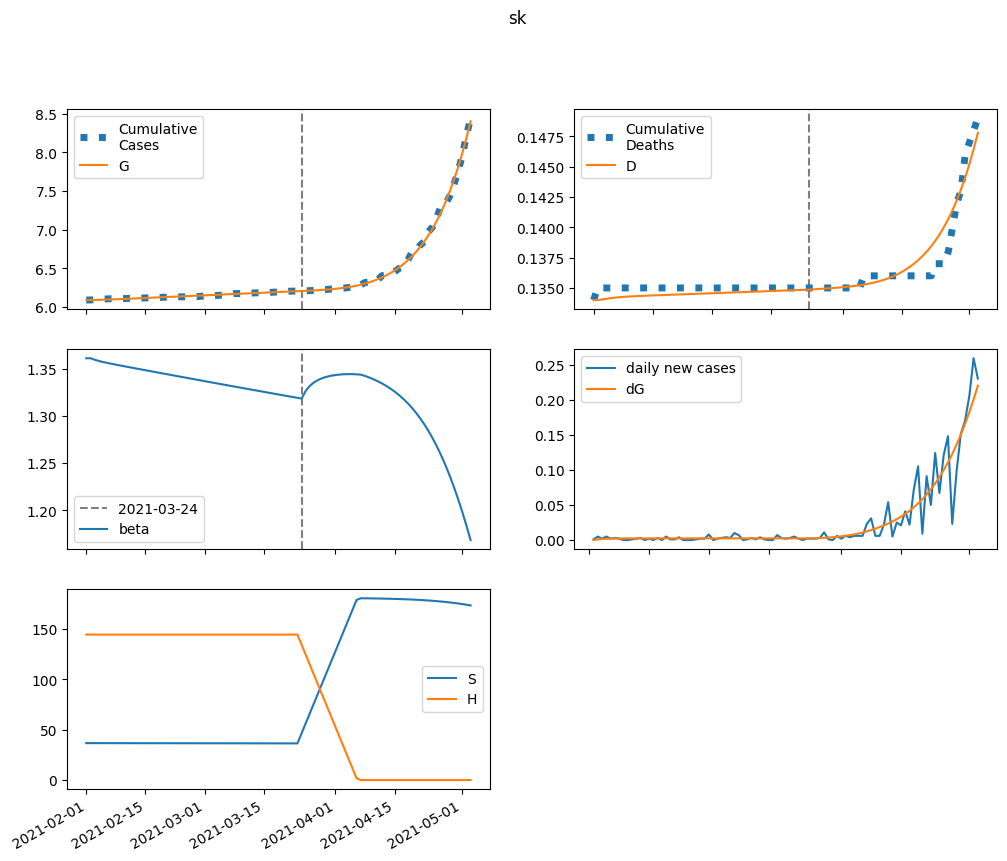

The file beside this chart, header and first rows:
series, 2021-02-01, 2021-02-02, 2021-02-03, 2021-02-04, 2021-02-05, 2021-02-06, 2021-02-07, 2021-02-08, 2021-02-09, 2021-02-10, 2021-02-11, 2021-02-12, 2021-02-13, 2021-02-14, 2021-02-15, 2021-02-16, 2021-02-17, 2021-02-18, 2021-02-19, 2021-02-20, 2021-02-21, 2021-02-22, 2021-02-23
S, 36693, 36683, 36675, 36668, 36662, 36656, 36650, 36645, 36639, 36634, 36628, 36623, 36618, 36612, 36607, 36602, 36596, 36591, 36585, 36580, 36575, 36569, 36564
E, 0.0, 10.29, 16.39, 20.05, 22.3, 23.7, 24.6, 25.19, 25.59, 25.87, 26.08, 26.22, 26.34, 26.42, 26.49, 26.54, 26.59, 26.62, 26.65, 26.67, 26.69, 26.71, 26.72
I, 57.05, 34.53, 21.84, 14.71, 10.73, 8.528, 7.322, 6.674, 6.335, 6.167, 6.09, 6.063, 6.059, 6.067, 6.08, 6.094, 6.107, 6.119, 6.13, 6.139, 6.146, 6.153, 6.158
A, 68.67, 65.42, 63.44, 62.23, 61.48, 61.01, 60.71, 60.53, 60.42, 60.37, 60.34, 60.34, 60.35, 60.38, 60.41, 60.45, 60.5, 60.54, 60.59, 60.64, 60.69, 60.74, 60.79
IH, 0.0, 11.13, 13.65, 12.73, 10.77, 8.777, 7.11, 5.841, 4.926, 4.293, 3.867, 3.588, 3.409, 3.298, 3.23, 3.191, 3.169, 3.158, 3.154, 3.153, 3.154, 3.157, 3.159
IN, 11.39, 21.72, 26.6, 28.49, 28.78, 28.25, 27.33, 26.25, 25.15, 24.08, 23.07, 22.15, 21.3, 20.53, 19.84, 19.21, 18.64, 18.13, 17.67, 17.25, 16.88, 16.54, 16.23
D, 134.0, 134.0, 134, 134.1, 134.2, 134.2, 134.2, 134.3, 134.3, 134.3, 134.3, 134.3, 134.4, 134.4, 134.4, 134.4, 134.4, 134.4, 134.4, 134.4, 134.5, 134.5, 134.5
R, 0.0, 4.315, 13.61, 24.21, 34.59, 44.22, 53.03, 61.11, 68.62, 75.67, 82.38, 88.83, 95.1, 101.2, 107.2, 113.1, 119, 124.8, 130.5, 136.2, 141.9, 147.5, 153.1
G, 6090, 6090, 6091, 6092, 6094, 6096, 6098, 6101, 6103, 6105, 6108, 6110, 6112, 6115, 6117, 6120, 6122, 6125, 6127, 6129, 6132, 6134, 6137
H, 144450, 144450, 144450, 144450, 144450, 144450, 144450, 144450, 144450, 144450, 144450, 144450, 144450, 144450, 144450, 144450, 144450, 144450, 144450, 144450, 144450, 144450, 144450
beta, 1.361, 1.361, 1.36, 1.358, 1.357, 1.356, 1.355, 1.355, 1.354, 1.353, 1.352, 1.351, 1.35, 1.349, 1.349, 1.348, 1.347, 1.346, 1.345, 1.344, 1.344, 1.343, 1.342
